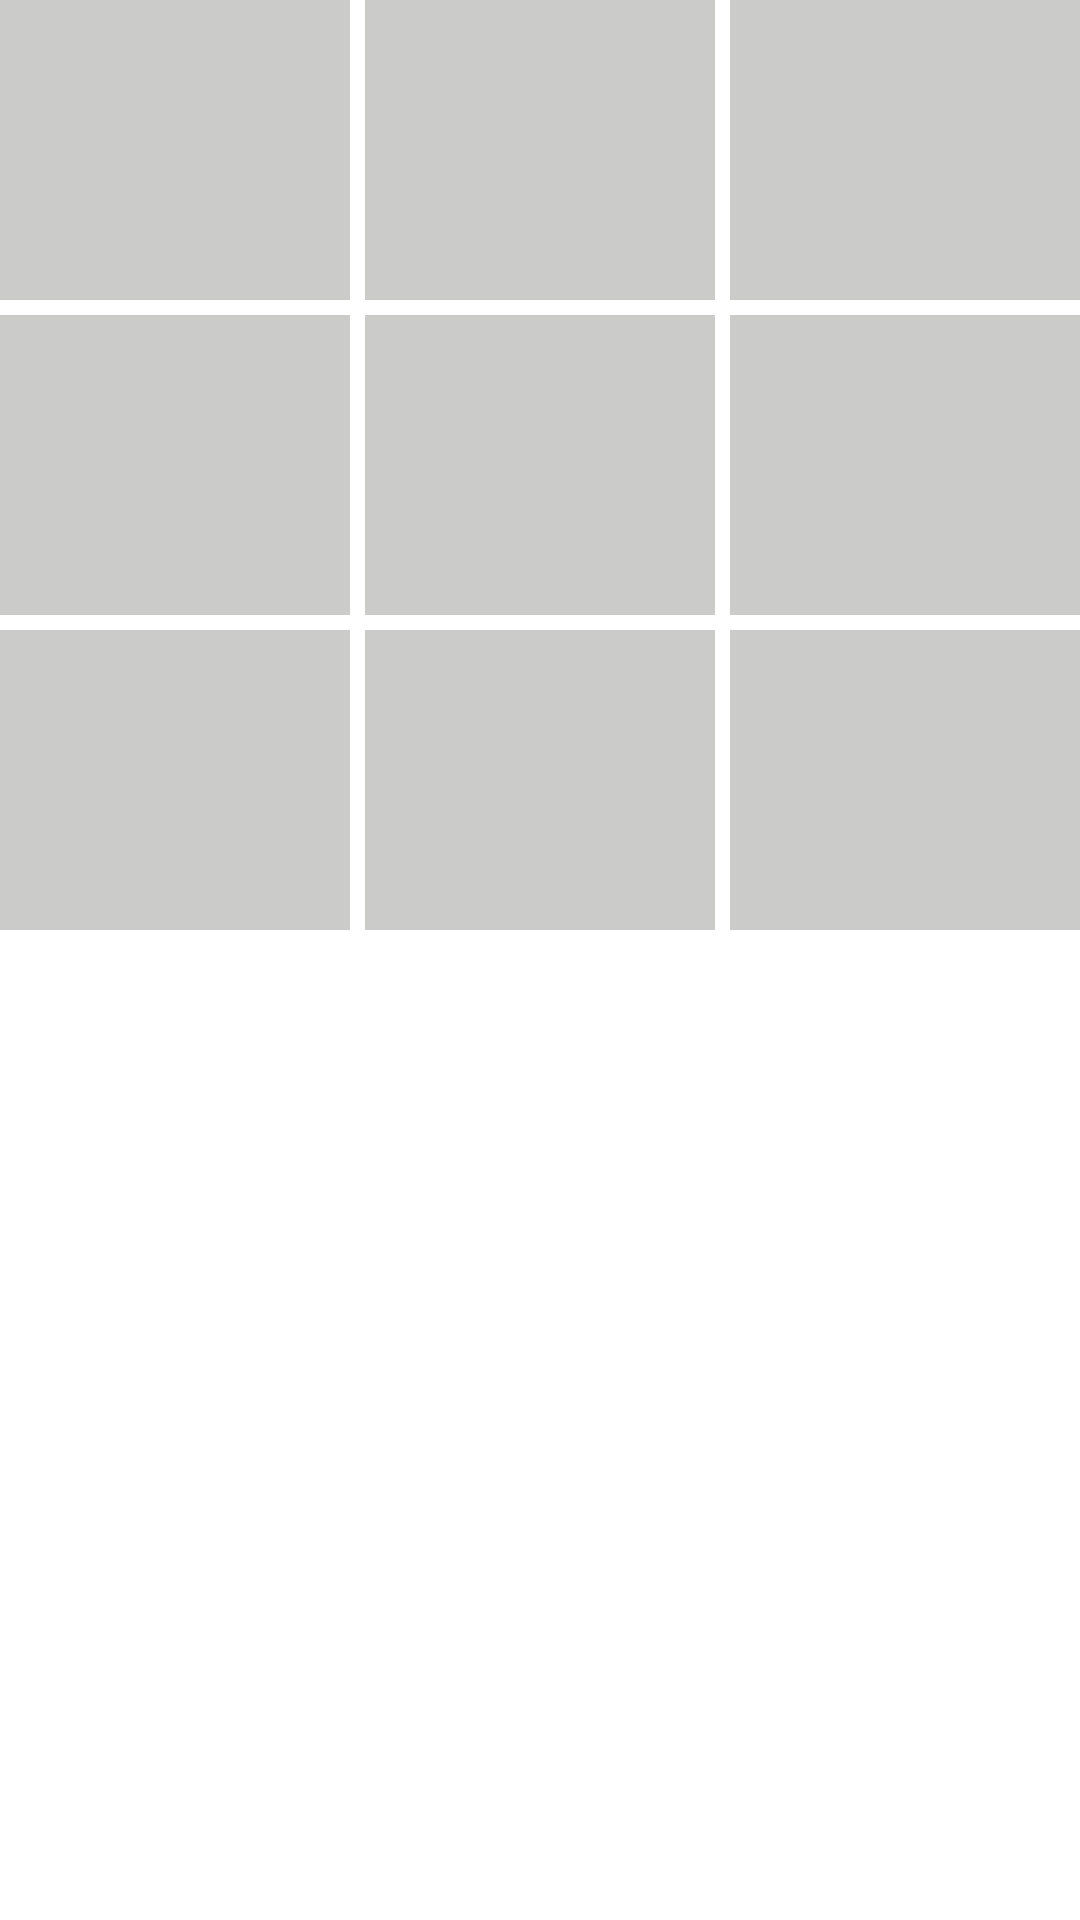

Write the Android layout XML for this screen, with the resource values it uses.
<!-- AndroidManifest.xml: application theme Theme.ThoughtsWorksDemo -->
<!-- res/layout/layout_moment_imgs.xml -->
<?xml version="1.0" encoding="utf-8"?>
<FrameLayout xmlns:android="http://schemas.android.com/apk/res/android"
    android:layout_width="match_parent"
    android:layout_height="wrap_content">

    <LinearLayout
        android:id="@+id/vg_img_mul"
        android:layout_width="match_parent"
        android:layout_height="wrap_content"
        android:orientation="vertical">

        <LinearLayout
            android:id="@+id/vg_3"
            android:layout_width="match_parent"
            android:layout_height="100dp"
            android:orientation="horizontal">

            <ImageView
                android:id="@+id/iv_1"
                android:layout_width="0dp"
                android:layout_height="match_parent"
                android:layout_weight="1"
                android:background="#cbcbca"
                android:scaleType="fitXY"
                android:transitionName="share_img" />

            <ImageView
                android:id="@+id/iv_2"
                android:layout_width="0dp"
                android:layout_height="match_parent"
                android:layout_marginLeft="5dp"
                android:layout_marginRight="5dp"
                android:layout_weight="1"
                android:background="#cbcbca"
                android:scaleType="fitXY"
                android:transitionName="share_img" />

            <ImageView
                android:id="@+id/iv_3"
                android:layout_width="0dp"
                android:layout_height="match_parent"
                android:layout_weight="1"
                android:background="#cbcbca"
                android:scaleType="fitXY"
                android:transitionName="share_img" />
        </LinearLayout>

        <LinearLayout
            android:id="@+id/vg_6"
            android:layout_width="match_parent"
            android:layout_height="100dp"
            android:layout_marginTop="5dp"
            android:orientation="horizontal">

            <ImageView
                android:id="@+id/iv_4"
                android:layout_width="0dp"
                android:layout_height="match_parent"
                android:layout_weight="1"
                android:background="#cbcbca"
                android:scaleType="fitXY"
                android:transitionName="share_img" />

            <ImageView
                android:id="@+id/iv_5"
                android:layout_width="0dp"
                android:layout_height="match_parent"
                android:layout_marginLeft="5dp"
                android:layout_marginRight="5dp"
                android:layout_weight="1"
                android:background="#cbcbca"
                android:scaleType="fitXY"
                android:transitionName="share_img" />

            <ImageView
                android:id="@+id/iv_6"
                android:layout_width="0dp"
                android:layout_height="match_parent"
                android:layout_weight="1"
                android:background="#cbcbca"
                android:scaleType="fitXY"
                android:transitionName="share_img" />
        </LinearLayout>

        <LinearLayout
            android:id="@+id/vg_9"
            android:layout_width="match_parent"
            android:layout_height="100dp"
            android:layout_marginTop="5dp"
            android:orientation="horizontal">

            <ImageView
                android:id="@+id/iv_7"
                android:layout_width="0dp"
                android:layout_height="match_parent"
                android:layout_weight="1"
                android:background="#cbcbca"
                android:scaleType="fitXY"
                android:transitionName="share_img" />

            <ImageView
                android:id="@+id/iv_8"
                android:layout_width="0dp"
                android:layout_height="match_parent"
                android:layout_marginLeft="5dp"
                android:layout_marginRight="5dp"
                android:layout_weight="1"
                android:background="#cbcbca"
                android:scaleType="fitXY"
                android:transitionName="share_img" />

            <ImageView
                android:id="@+id/iv_9"
                android:layout_width="0dp"
                android:layout_height="match_parent"
                android:layout_weight="1"
                android:background="#cbcbca"
                android:scaleType="fitXY"
                android:transitionName="share_img" />
        </LinearLayout>
    </LinearLayout>

    <ImageView
        android:id="@+id/iv_img_single"
        android:layout_width="wrap_content"
        android:layout_height="wrap_content"
        android:adjustViewBounds="true"
        android:maxWidth="240dp"
        android:maxHeight="300dp"
        android:scaleType="fitCenter"
        android:src="@mipmap/ic_launcher"
        android:transitionName="share_img" />
</FrameLayout>
<!-- resources referenced by this layout -->
<resources>
  <style name="Theme.ThoughtsWorksDemo" parent="Theme.MaterialComponents.DayNight.DarkActionBar">
          
          <item name="colorPrimary">@color/purple_500</item>
          <item name="colorPrimaryVariant">@color/purple_700</item>
          <item name="colorOnPrimary">@color/white</item>
          
          <item name="colorSecondary">@color/teal_200</item>
          <item name="colorSecondaryVariant">@color/teal_700</item>
          <item name="colorOnSecondary">@color/black</item>
          
          <item name="android:statusBarColor" tools:targetApi="l">?attr/colorPrimaryVariant</item>
          
          <item name="windowNoTitle">true</item>
      </style>
  <!-- not gathered from this repository: default colours our renderer supplied (Android Studio template values) -->
  <color name="purple_500">#FF6200EE</color>
  <color name="purple_700">#FF3700B3</color>
  <color name="teal_200">#FF03DAC5</color>
  <color name="teal_700">#FF018786</color>
  <color name="black">#FF000000</color>
  <color name="white">#FFFFFFFF</color>
</resources>
